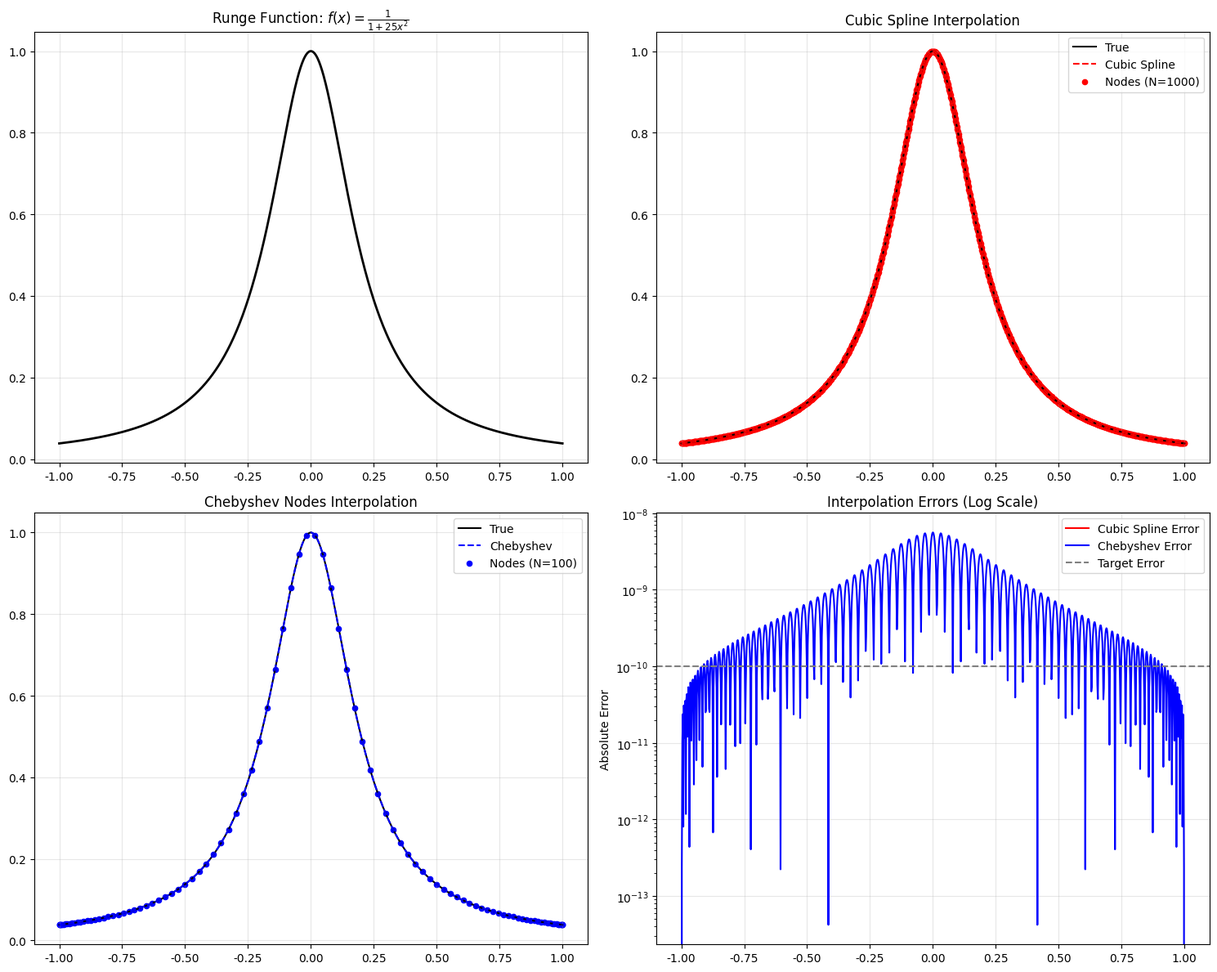

Source code (Python):
import numpy as np
from scipy.interpolate import CubicSpline, barycentric_interpolate
import matplotlib.pyplot as plt
import time

# 設置中文字體（可選）
plt.rcParams['font.sans-serif'] = ['DejaVu Sans']
plt.rcParams['axes.unicode_minus'] = False

def runge_function(x):
    """Runge函數: f(x) = 1/(1 + 25x²)"""
    return 1 / (1 + 25 * x**2)

def compute_max_error(interp_func, true_func, x_test):
    """計算最大絕對誤差"""
    return np.max(np.abs(interp_func(x_test) - true_func(x_test)))

# 尋找三次樣條插值的最小節點數
target_error = 1e-10
x_test = np.linspace(-1, 1, 10000)

print("尋找三次樣條插值的最小節點數...")
for n in range(100, 1001, 100):
    x_nodes = np.linspace(-1, 1, n)
    y_nodes = runge_function(x_nodes)
    cs = CubicSpline(x_nodes, y_nodes)
    error = compute_max_error(cs, runge_function, x_test)
    
    print(f"N = {n}, Error = {error:.2e}")
    
    if error < target_error:
        n_cubic = n
        error_cubic = error
        print(f"✓ 找到滿足條件的N: {n}, 誤差: {error:.2e}")
        break
else:
    n_cubic = 1000
    error_cubic = error
    print("在N ≤ 1000範圍內未找到滿足條件的解")

# 尋找切比雪夫節點插值的最小節點數
print("\n尋找切比雪夫節點插值的最小節點數...")
for n in range(20, 101, 10):
    x_nodes = np.cos(np.linspace(0, np.pi, n))
    y_nodes = runge_function(x_nodes)
    
    def chebyshev_interpolator(x):
        return barycentric_interpolate(x_nodes, y_nodes, x)
    
    error = compute_max_error(chebyshev_interpolator, runge_function, x_test)
    
    print(f"N = {n}, Error = {error:.2e}")
    
    if error < target_error:
        n_chebyshev = n
        error_cheb = error
        print(f"✓ 找到滿足條件的N: {n}, 誤差: {error:.2e}")
        break
else:
    n_chebyshev = 100
    error_cheb = error
    print("在N ≤ 100範圍內未找到滿足條件的解")

# 顯示最終結果
print("\n" + "=" * 60)
print("最終結果:")
print("=" * 60)
print(f"{'方法':<20} {'最小節點數':<12} {'最大誤差':<15}")
print(f"{'三次樣條插值':<20} {n_cubic:<12} {error_cubic:.2e}")
print(f"{'切比雪夫插值':<20} {n_chebyshev:<12} {error_cheb:.2e}")

# 繪製比較圖形
fig, ((ax1, ax2), (ax3, ax4)) = plt.subplots(2, 2, figsize=(15, 12))

x_eval = np.linspace(-1, 1, 1000)
y_true = runge_function(x_eval)

# 1. 原始函數
ax1.plot(x_eval, y_true, 'k-', linewidth=2)
ax1.set_title('Runge Function: $f(x) = \\frac{1}{1 + 25x^2}$')
ax1.grid(True, alpha=0.3)

# 2. 三次樣條插值
x_nodes_cubic = np.linspace(-1, 1, n_cubic)
y_nodes_cubic = runge_function(x_nodes_cubic)
cs = CubicSpline(x_nodes_cubic, y_nodes_cubic)
y_cubic = cs(x_eval)

ax2.plot(x_eval, y_true, 'k-', label='True')
ax2.plot(x_eval, y_cubic, 'r--', label='Cubic Spline')
ax2.scatter(x_nodes_cubic, y_nodes_cubic, color='red', s=20, label=f'Nodes (N={n_cubic})')
ax2.set_title('Cubic Spline Interpolation')
ax2.legend()
ax2.grid(True, alpha=0.3)

# 3. 切比雪夫插值
x_nodes_cheb = np.cos(np.linspace(0, np.pi, n_chebyshev))
y_nodes_cheb = runge_function(x_nodes_cheb)
y_cheb = barycentric_interpolate(x_nodes_cheb, y_nodes_cheb, x_eval)

ax3.plot(x_eval, y_true, 'k-', label='True')
ax3.plot(x_eval, y_cheb, 'b--', label='Chebyshev')
ax3.scatter(x_nodes_cheb, y_nodes_cheb, color='blue', s=20, label=f'Nodes (N={n_chebyshev})')
ax3.set_title('Chebyshev Nodes Interpolation')
ax3.legend()
ax3.grid(True, alpha=0.3)

# 4. 誤差比較
error_cubic_plot = np.abs(y_cubic - y_true)
error_cheb_plot = np.abs(y_cheb - y_true)

ax4.semilogy(x_eval, error_cubic_plot, 'r-', label='Cubic Spline Error')
ax4.semilogy(x_eval, error_cheb_plot, 'b-', label='Chebyshev Error')
ax4.axhline(y=1e-10, color='gray', linestyle='--', label='Target Error')
ax4.set_title('Interpolation Errors (Log Scale)')
ax4.set_ylabel('Absolute Error')
ax4.legend()
ax4.grid(True, alpha=0.3)

plt.tight_layout()
plt.show()
